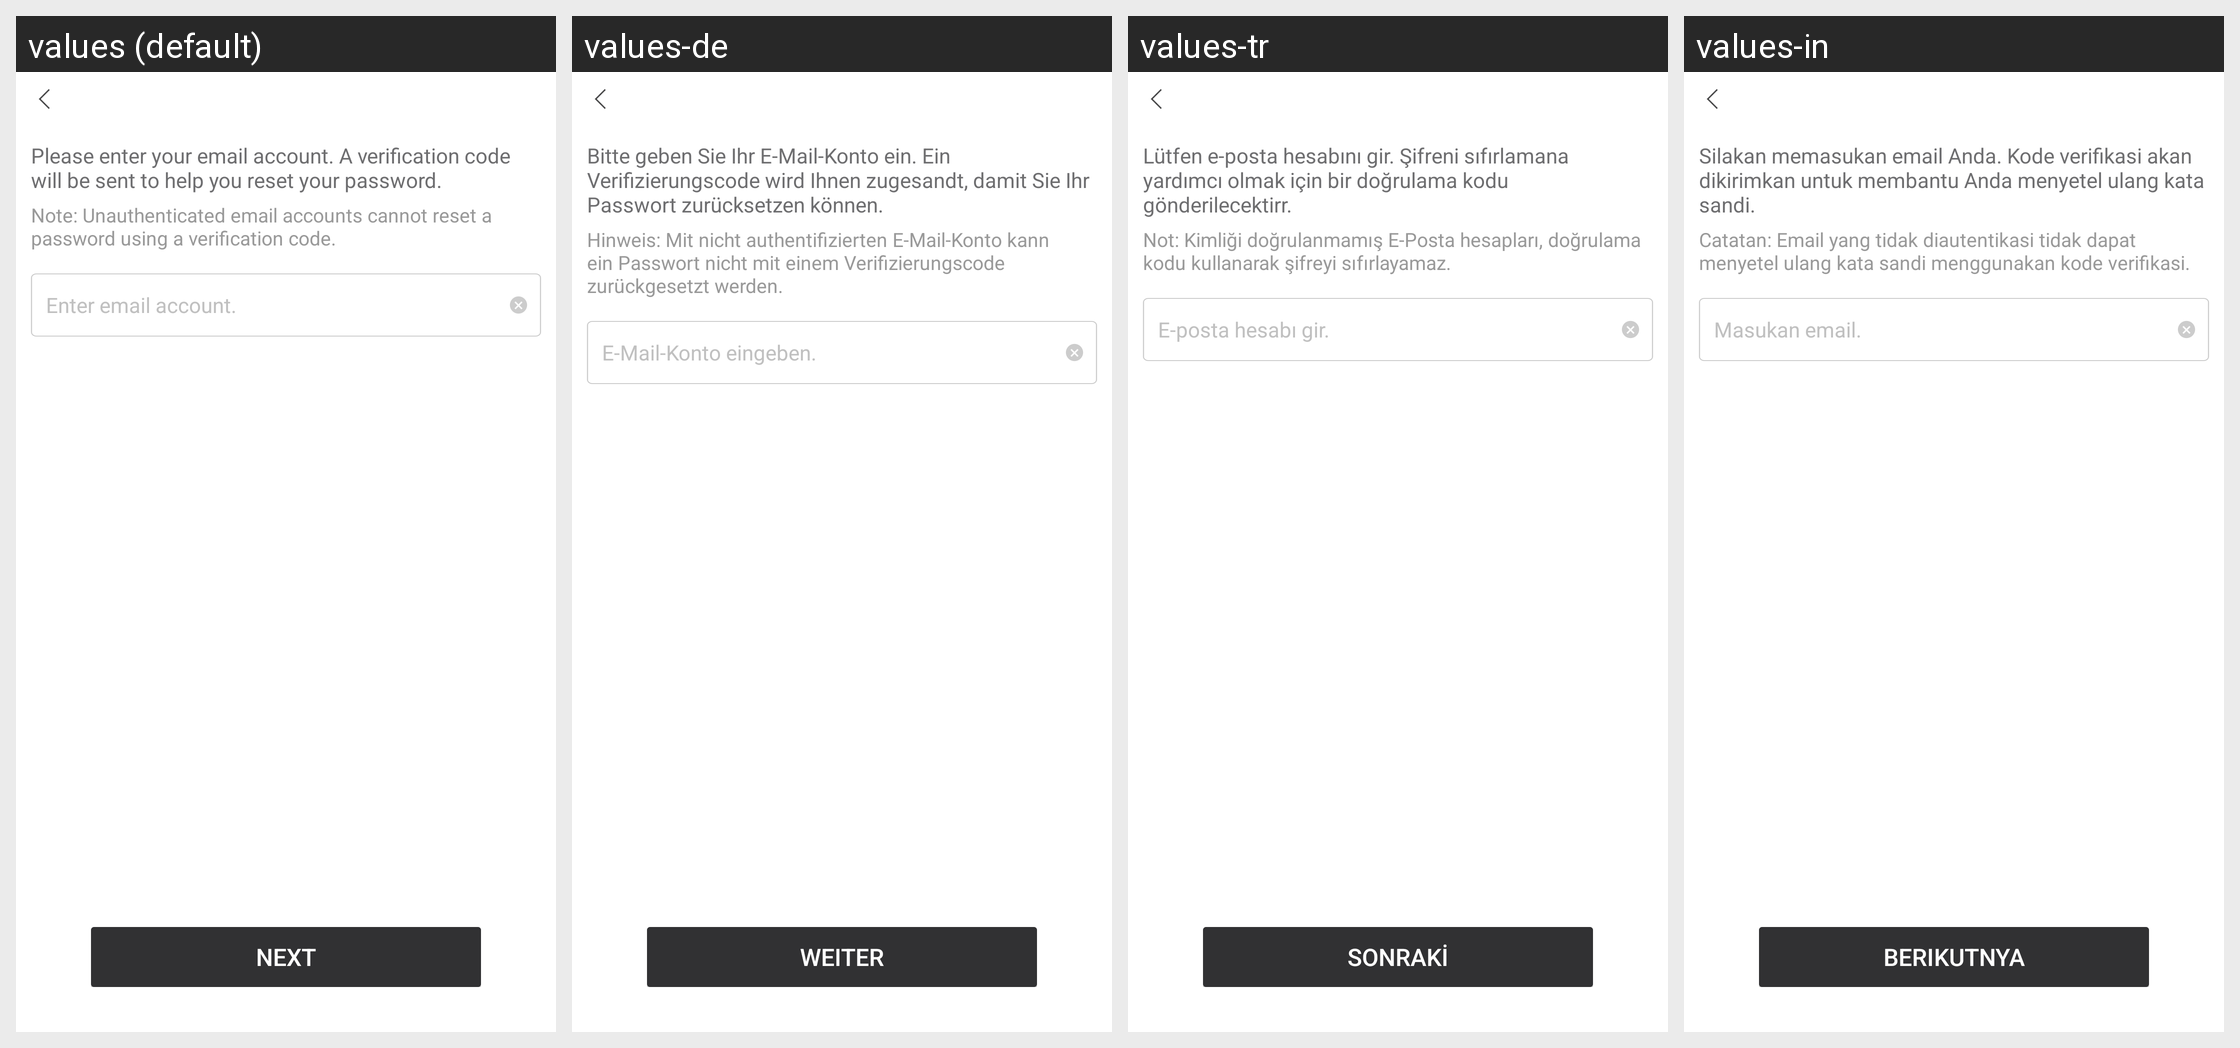

The same Android screen rendered under several of its app's locales, left to right. List the strings drawn on it with the default value and each locale's translation.
Android screen res/layout/netease_mpay_oversea__uc_hydra_email_password.xml rendered under 4 locales, left to right: values (default), values-de, values-tr, values-in. Device: Nexus 5 (rendered at 1080×1920; each locale shown at half size, 540×960, under a caption strip naming it); theme Theme.MaterialComponents.DayNight.NoActionBar.
Other locales in the repository, not shown: values-af, values-af-rZA, values-am, values-ar, values-ar-rSA, values-as, values-az, values-az-rAZ, values-be, values-bg, values-bn, values-bn-rBD, values-bn-rIN, values-bs, values-ca, values-ceb-rPH, values-cs, values-cs-rCZ, values-da, values-de-rDE, values-el, values-el-rGR, values-en, values-en-rCA, values-en-rGB, values-en-rIN, values-en-rSS, values-en-rXC, values-es, values-es-rES, values-es-rUS, values-et, values-et-rEE, values-eu, values-eu-rES, values-fa, values-fi, values-fil-rPH, values-fr, values-fr-rCA, values-fr-rFR, values-gl, values-gl-rES, values-gu, values-gu-rIN, values-hi, values-hi-rIN, values-hr, values-hu, values-hu-rHU, values-hy, values-hy-rAM, values-id, values-in-rID, values-is, values-is-rIS, values-it, values-it-rIT, values-iw, values-ja, values-ja-rJP, values-jv-rID, values-ka, values-ka-rGE, values-kk, values-kk-rKZ, values-km, values-km-rKH, values-kn, values-kn-rIN, values-ko, values-ko-rKR, values-ky, values-ky-rKG, values-lo, values-lo-rLA, values-lt, values-lv, values-mk, values-mk-rMK, values-ml, values-ml-rIN, values-mn, values-mn-rMN, values-mr, values-mr-rIN, values-ms, values-ms-rMY, values-my, values-my-rMM, values-nb, values-ne, values-ne-rNP, values-nl, values-nl-rNL, values-or, values-or-rIN, values-pa, values-pa-rIN, values-pl, values-pl-rPL, values-pt, values-pt-rBR, values-pt-rPT, values-ro, values-ro-rRO, values-ru, values-ru-rRU, values-si, values-si-rLK, values-sk, values-sl, values-sq, values-sq-rAL, values-sr, values-sv, values-sv-rSE, values-sw, values-ta, values-ta-rIN, values-te, values-te-rIN, values-th, values-th-rTH, values-tl, values-tr-rTR, values-uk, values-uk-rUA, values-ur, values-ur-rPK, values-uz, values-uz-rUZ, values-vi, values-vi-rVN, values-zh, values-zh-rCN, values-zh-rHK, values-zh-rMO, values-zh-rTW, values-zu, values-zu-rZA.
Strings drawn on this screen, with the default value and each locale's value (text and hints the layout hard-codes, and strings that could not be matched under every locale, appear in the picture but are not listed):

netease_mpay_oversea__hydra_email_input_message
  values: Please enter your email account. A verification code will be sent to help you reset your password.
  values-de: Bitte geben Sie Ihr E-Mail-Konto ein. Ein Verifizierungscode wird Ihnen zugesandt, damit Sie Ihr Passwort zurücksetzen können.
  values-tr: Lütfen e-posta hesabını gir. Şifreni sıfırlamana yardımcı olmak için bir doğrulama kodu gönderilecektirr.
  values-in: Silakan memasukan email Anda. Kode verifikasi akan dikirimkan untuk membantu Anda menyetel ulang kata sandi.

netease_mpay_oversea__hydra_email_input_sub_message
  values: Note: Unauthenticated email accounts cannot reset a password using a verification code.
  values-de: Hinweis: Mit nicht authentifizierten E-Mail-Konto kann ein Passwort nicht mit einem Verifizierungscode zurückgesetzt werden.
  values-tr: Not: Kimliği doğrulanmamış E-Posta hesapları, doğrulama kodu kullanarak şifreyi sıfırlayamaz.
  values-in: Catatan: Email yang tidak diautentikasi tidak dapat menyetel ulang kata sandi menggunakan kode verifikasi.

netease_mpay_oversea__login_email_inputbox_text_tips
  values: Enter email account.
  values-de: E-Mail-Konto eingeben.
  values-tr: E-posta hesabı gir.
  values-in: Masukan email.

netease_mpay_oversea__safe_mail_next
  values: Next
  values-de: Weiter
  values-tr: Sonraki
  values-in: Berikutnya
